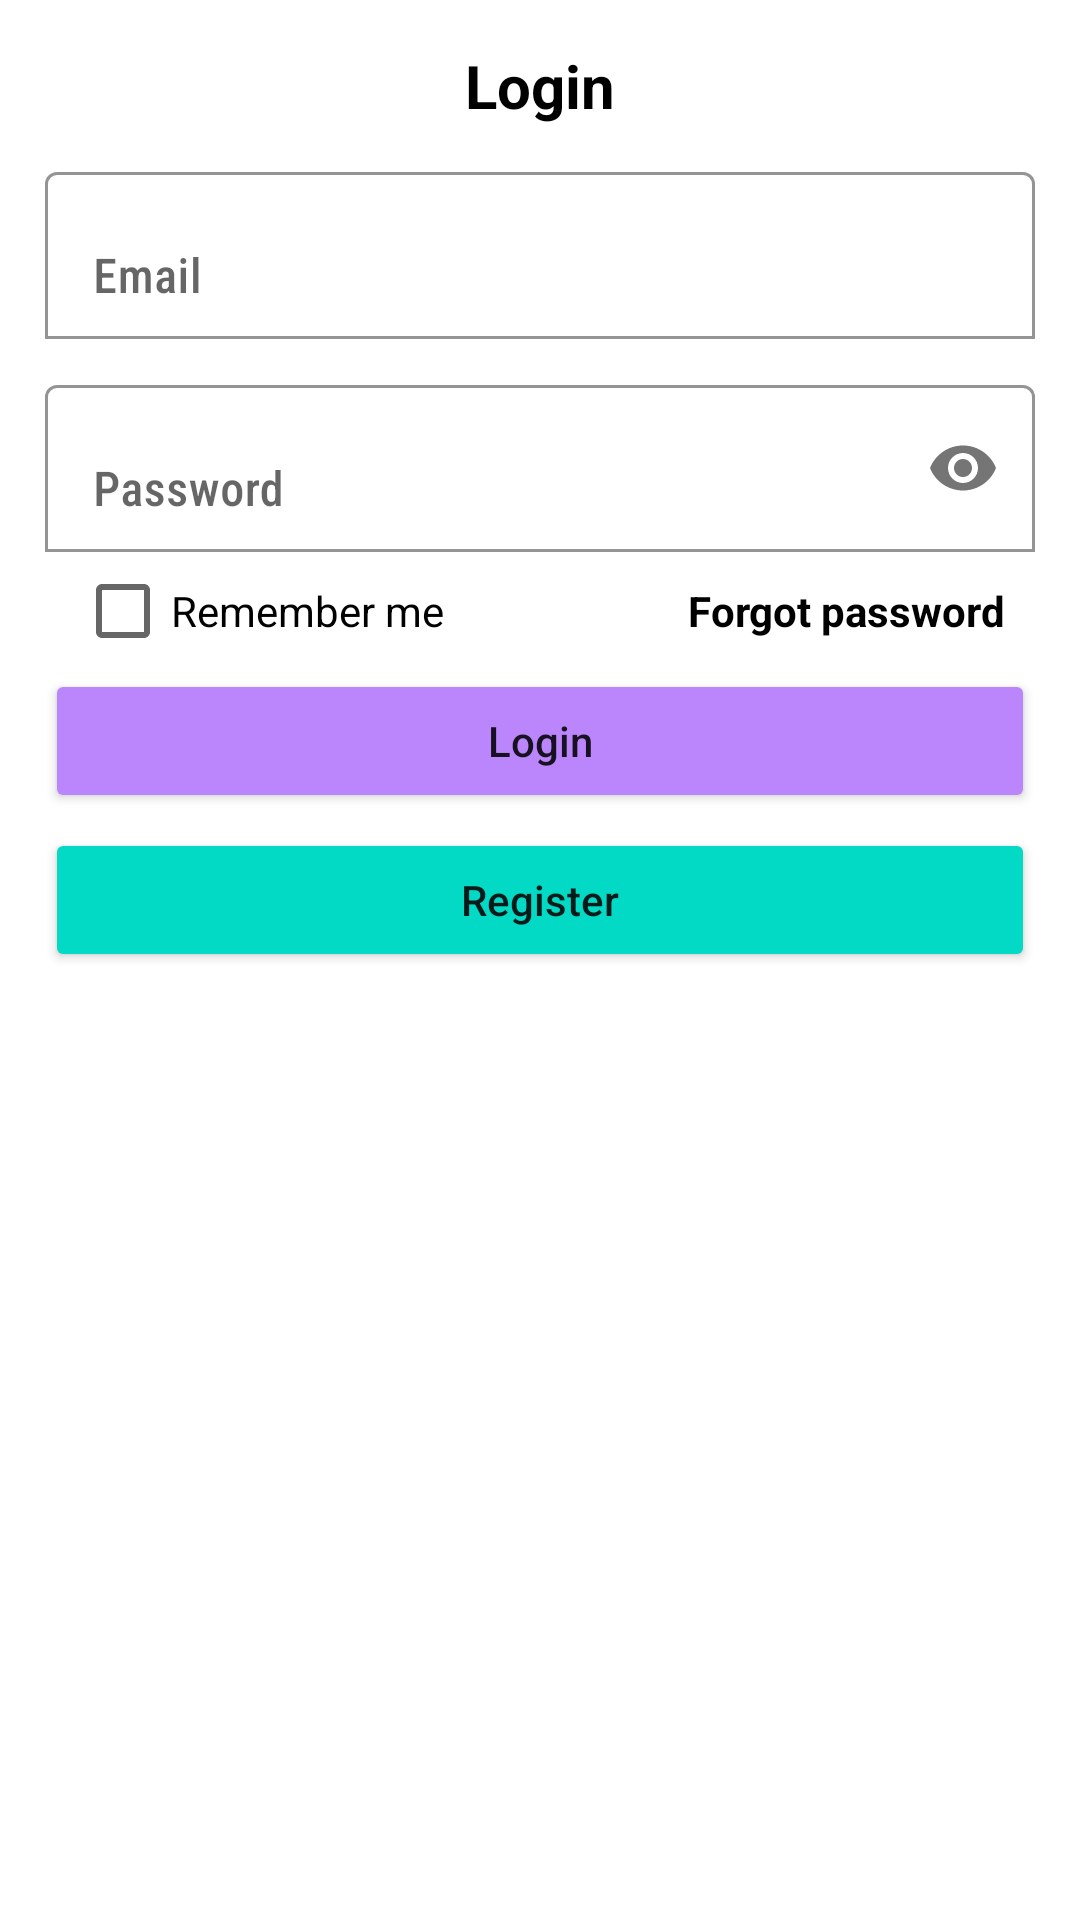

Here is an Android app screen rendered from its layout file. Give the layout XML and the strings, colors and styles it references.
<!-- AndroidManifest.xml: application theme Theme.PeduliMasyarakat -->
<!-- res/layout/activity_login.xml -->
<?xml version="1.0" encoding="utf-8"?>
<ScrollView xmlns:android="http://schemas.android.com/apk/res/android"
    xmlns:app="http://schemas.android.com/apk/res-auto"
    xmlns:tools="http://schemas.android.com/tools"
    android:layout_width="match_parent"
    android:layout_height="match_parent"
    tools:context=".LoginActivity">
    <LinearLayout
        android:layout_width="match_parent"
        android:layout_height="wrap_content"
        android:orientation="vertical"
        android:padding="15dp">
        <TextView
            android:layout_width="match_parent"
            android:gravity="center"
            android:layout_height="wrap_content"
            android:textColor="@color/black"
            android:textStyle="bold"
            android:textSize="20dp"
            android:text="Login"/>
        <com.google.android.material.textfield.TextInputLayout
            android:layout_width="match_parent"
            android:layout_height="wrap_content"
            android:layout_marginTop="10dp"
            app:boxBackgroundColor="@color/white"
            app:boxBackgroundMode="outline">
            <EditText
                android:id="@+id/Email"
                android:layout_width="match_parent"
                android:layout_height="wrap_content"
                android:fontFamily="sans-serif-condensed-medium"
                android:hint="Email"
                android:inputType="textEmailAddress">
            </EditText>
        </com.google.android.material.textfield.TextInputLayout>
        <com.google.android.material.textfield.TextInputLayout
            android:layout_width="match_parent"
            android:layout_height="wrap_content"
            android:layout_marginTop="10dp"
            app:boxBackgroundColor="@color/white"
            app:boxBackgroundMode="outline"
            app:passwordToggleEnabled="true">
            <EditText
                android:id="@+id/Password"
                android:layout_width="match_parent"
                android:layout_height="wrap_content"
                android:fontFamily="sans-serif-condensed-medium"
                android:hint="Password"
                android:inputType="textPassword">
            </EditText>

        </com.google.android.material.textfield.TextInputLayout>
                <LinearLayout
                    android:layout_width="match_parent"
                    android:layout_height="match_parent"
                    android:orientation="horizontal"
                    android:layout_marginTop="10dp"
                    android:layout_weight="1"
                    android:gravity="center">

                    <CheckBox
                        android:layout_width="wrap_content"
                        android:layout_height="match_parent"
                        android:text="Remember me"
                        android:layout_marginLeft="10dp"
                        android:textColor="@color/black"></CheckBox>

                    <LinearLayout
                        android:layout_width="match_parent"
                        android:layout_height="wrap_content"
                        android:layout_weight="1"/>
                    <TextView
                        android:layout_width="wrap_content"
                        android:layout_height="wrap_content"
                        android:text="Forgot password"
                        android:layout_marginRight="10dp"
                        android:textColor="@color/black"
                        android:textStyle="bold"
                        android:onClick="ForgotPasswordActivity">
                    </TextView>

                </LinearLayout>
        <Button
            android:id="@+id/btn_login"
            android:text="Login"
            android:textAllCaps="false"
            android:onClick="MainActivity"
            android:layout_width="match_parent"
            android:layout_height="wrap_content"
            android:layout_marginTop="10dp"
            android:backgroundTint="@color/purple_200">
        </Button>
        <Button
            android:id="@+id/btn_register"
            android:text="Register"
            android:textAllCaps="false"
            android:onClick="registActivity"
            android:layout_width="match_parent"
            android:layout_height="wrap_content"
            android:layout_marginTop="5dp"
            android:backgroundTint="@color/teal_200">
        </Button>
    </LinearLayout>
</ScrollView>
<!-- resources referenced by this layout -->
<resources>
  <color name="black">#FF000000</color>
  <color name="purple_200">#FFBB86FC</color>
  <color name="teal_200">#FF03DAC5</color>
  <color name="white">#FFFFFFFF</color>
  <style name="Theme.PeduliMasyarakat" parent="Theme.MaterialComponents.DayNight.DarkActionBar">
          
          <item name="colorPrimary">@color/lavender</item>
          <item name="colorPrimaryVariant">@color/lavender</item>
          <item name="colorOnPrimary">@color/white</item>
          
          <item name="colorSecondary">@color/teal_200</item>
          <item name="colorSecondaryVariant">@color/teal_700</item>
          <item name="colorOnSecondary">@color/black</item>
          
          <item name="android:statusBarColor">?attr/colorPrimaryVariant</item>
          
      </style>
  <color name="lavender">#8692</color>
  <color name="teal_700">#FF018786</color>
</resources>
